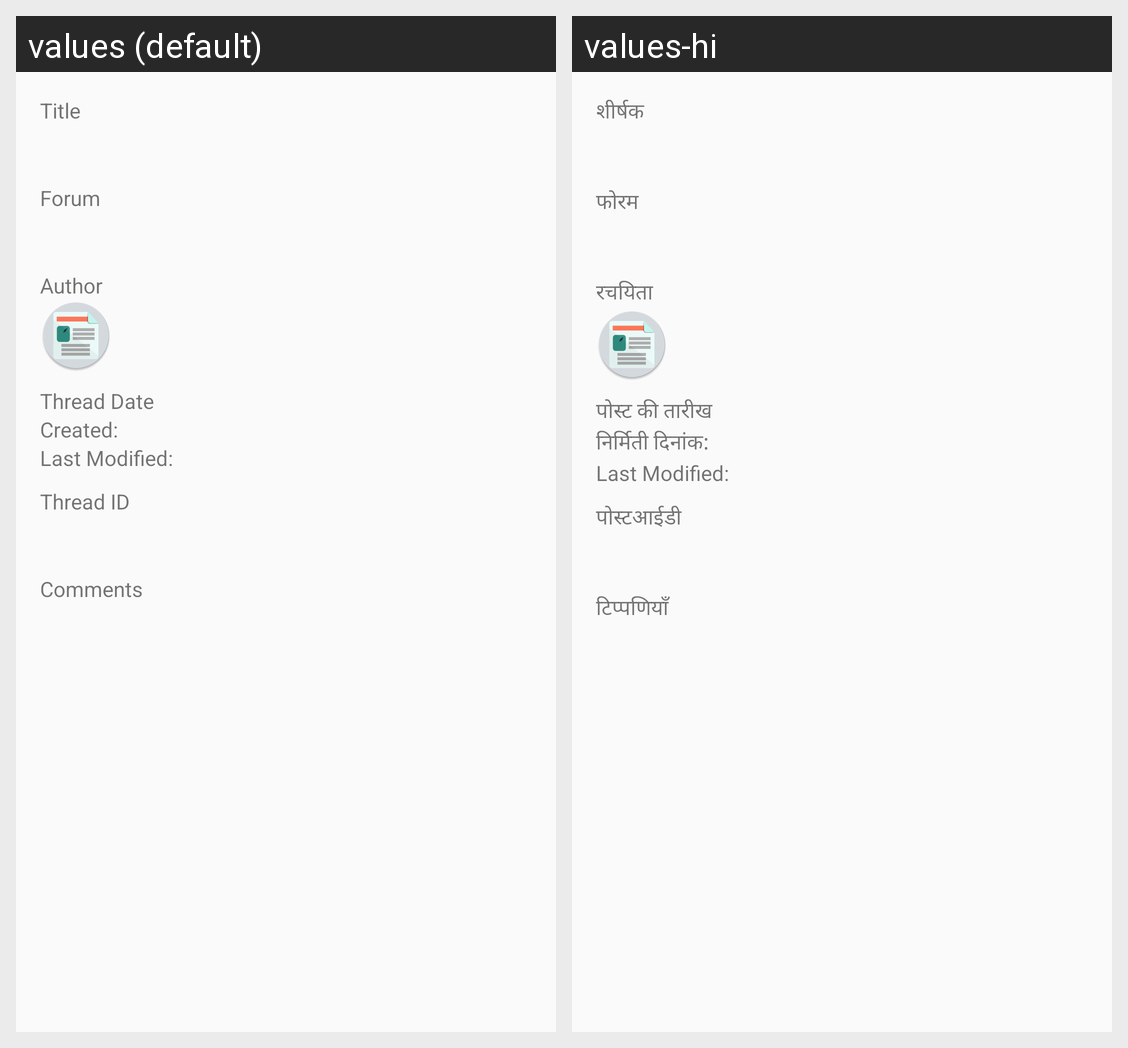

This grid shows one Android layout under two languages. Give, for every string resource on the screen, its name, the default text and each shown locale's text.
Android screen res/layout/activity_thread_info.xml rendered under 2 locales, left to right: values (default), values-hi. Device: Nexus 5 (rendered at 1080×1920; each locale shown at half size, 540×960, under a caption strip naming it); theme AppTheme.
Strings drawn on this screen, with the default value and each locale's value (text and hints the layout hard-codes, and strings that could not be matched under every locale, appear in the picture but are not listed):

strTitle
  values: Title
  values-hi: शीर्षक

strForum
  values: Forum
  values-hi: फोरम

strAuthor
  values: Author
  values-hi: रचयिता

strThreadDate
  values: Thread Date
  values-hi: पोस्ट की तारीख

strCreated
  values: Created:
  values-hi: निर्मिती दिनांक:

strModified
  values: Last Modified:
  values-hi: Last Modified:  [not translated; the default value is used]

strThreadId
  values: Thread ID
  values-hi: पोस्टआईडी

strComments
  values: Comments
  values-hi: टिप्पणियाँ
